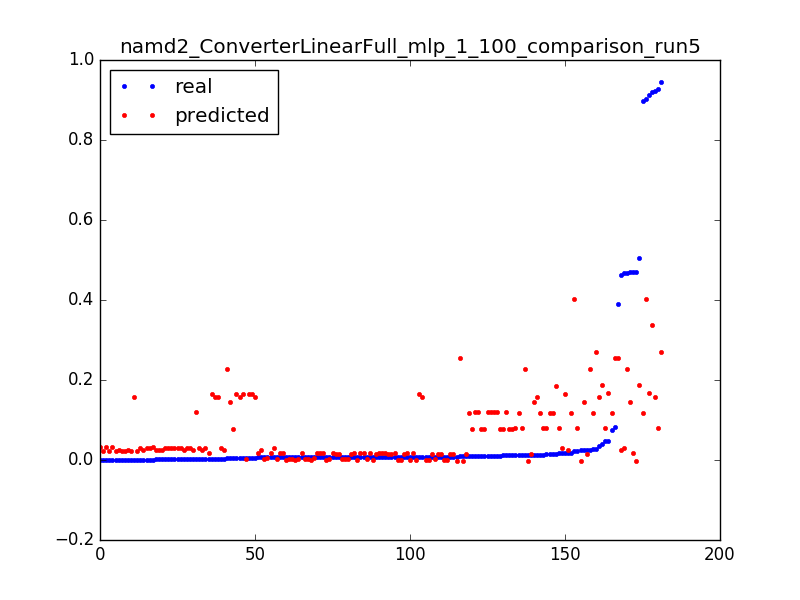

Source data for this figure (header and first rows):
0.04021609430523321, 0.186649490477, 0.0031847133757961785
0.504, 0.1864, 0.006369
0.0152, 0.1862, 0.009554
0.3892, 0.2556, 0.003185
0.08286, 0.2551, 0.006369
0.009362, 0.2546, 0.009554
0.4669, 0.03093, 0.003185
0.01701, 0.03094, 0.006369
0.006543, 0.03096, 0.009554
0.00354, 0.03098, 0.01274
0.0024, 0.031, 0.01592
0.001928, 0.03102, 0.01911
0.001547, 0.03104, 0.02229
0.001324, 0.03106, 0.02548
0.001416, 0.03108, 0.02866
0.001193, 0.0311, 0.03185
0.001154, 0.03112, 0.03503
0.001193, 0.03114, 0.03822
0.002583, 0.03116, 0.0414
0.001823, 0.03118, 0.04459
0.001337, 0.0312, 0.04777
0.001469, 0.03122, 0.05096
0.001403, 0.03124, 0.05414
0.0007999, 0.03126, 0.05732
0.001219, 0.03128, 0.06051
0.000813, 0.0313, 0.06369
0.0002491, 0.03132, 0.06688
0.4634, 0.02548, 0.003185
0.0173, 0.02535, 0.006369
0.006399, 0.02521, 0.009554
0.003698, 0.02508, 0.01274
0.002465, 0.02494, 0.01592
0.002124, 0.02481, 0.01911
0.001665, 0.02467, 0.02229
0.001285, 0.02454, 0.02548
0.001311, 0.0244, 0.02866
0.001259, 0.02427, 0.03185
0.001167, 0.02413, 0.03503
0.0009179, 0.024, 0.03822
0.001036, 0.02386, 0.0414
0.001075, 0.02373, 0.04459
0.0008523, 0.02359, 0.04777
0.0009179, 0.02346, 0.05096
0.000931, 0.02332, 0.05414
0.0007999, 0.02319, 0.05732
0.001101, 0.02305, 0.06051
0.0003147, 0.02292, 0.06369
0.9194, 0.3377, 0.003185
0.9027, 0.4029, 0.003185
0.02177, 0.4027, 0.006369
0.9222, 0.1567, 0.003185
0.03584, 0.1569, 0.006369
0.01276, 0.1571, 0.009554
0.007238, 0.1573, 0.01274
0.004799, 0.1575, 0.01592
0.005914, 0.1577, 0.01911
0.003016, 0.1579, 0.02229
0.002688, 0.1581, 0.02548
0.001088, 0.1583, 0.02866
0.9136, 0.1665, 0.003185
0.04846, 0.1664, 0.006369
... 121 more rows
